Run: headless pygame with SDL's dummy video driver; simulated clock (each Clock.tick advances the game by its frame time, no real sleeping); random seed 0; keys injected as events and as key.get_pressed() state; no mouse input.
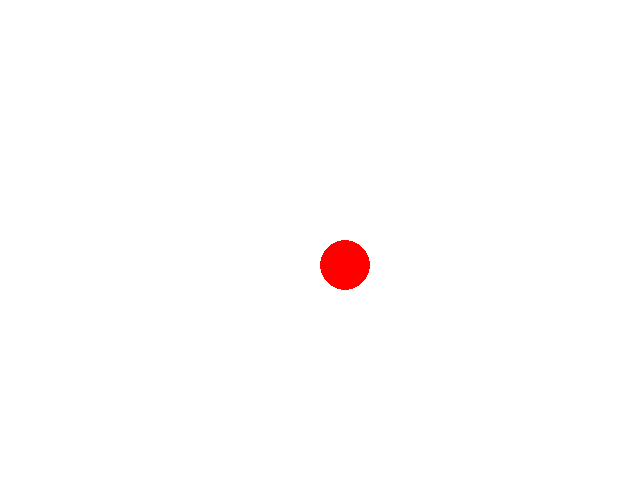
Frame 1 of 4 · flips 1–60 · no input
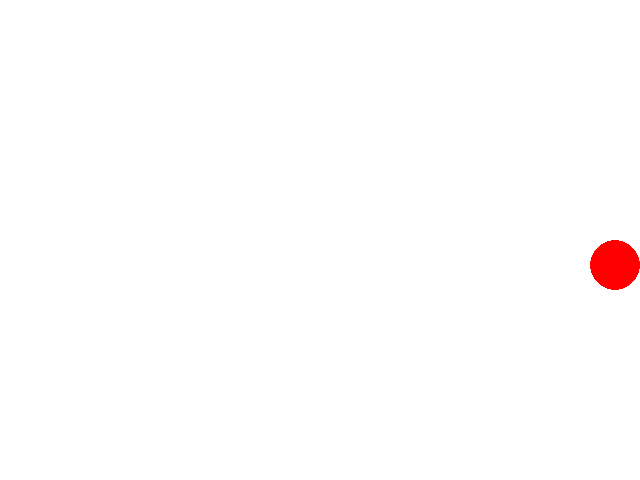
Frame 2 of 4 · flips 61–180 · tapped SPACE, RETURN · held RIGHT (→), D
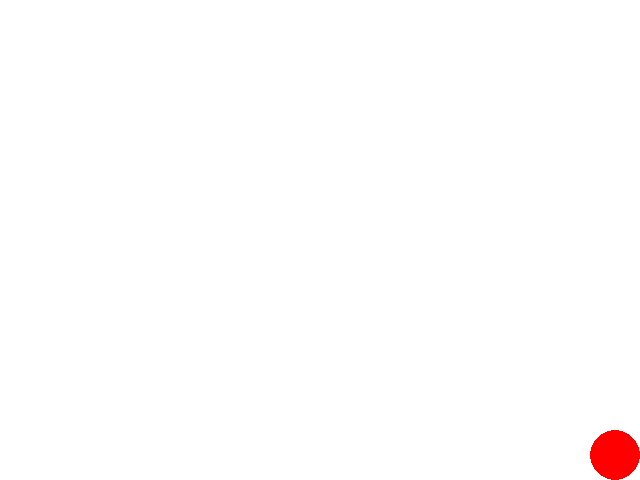
Frame 3 of 4 · flips 181–300 · held DOWN (↓), S
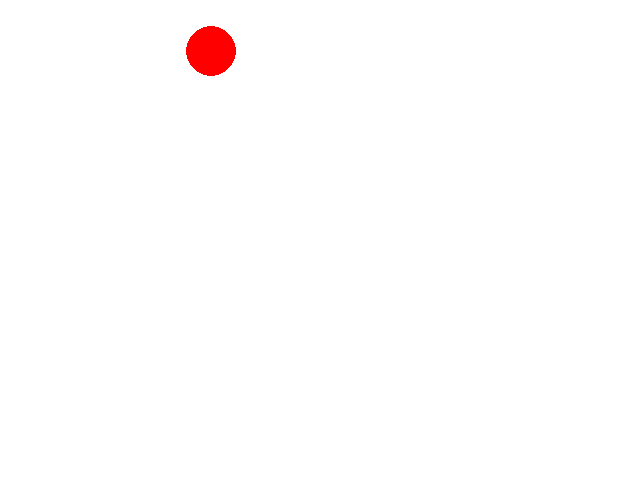
Frame 4 of 4 · flips 301–420 · held LEFT (←), A, UP (↑), W

The pygame program that drew these frames:

import pygame
import random

pygame.init()

screen = pygame.display.set_mode((640, 480))
screenrect = screen.get_rect()

background = pygame.Surface(screen.get_size())
background.fill((255, 255, 255))

background = background.convert()

screen.blit(background, (0, 0))

ballsurface = pygame.Surface((50, 50))
ballsurface.set_colorkey((0, 0, 0))
pygame.draw.circle(ballsurface, (255, 0, 0), (25 , 25), 25)
ballsurface = ballsurface.convert_alpha()
ballrect = ballsurface.get_rect()

ballx, bally = 320, 240
dx = 0
dy = 0
speed = 200 #That's for time-based movement

screen.blit(ballsurface, (ballx, bally))

mainloop = True
FPS = 60
playtime = 0.0
clock = pygame.time.Clock()

while mainloop:
    milliseconds = clock.tick(FPS) 
    seconds = milliseconds / 1000.0
    playtime += seconds

    for event in pygame.event.get():
        if event.type == pygame.QUIT: 
            mainloop = False
        elif event.type == pygame.KEYDOWN:
            if event.key == pygame.K_ESCAPE:
                mainloop = False
            elif event.key == pygame.K_LEFT: #This is for the second part of the Task 1
                ballx -= 20
            elif event.key == pygame.K_RIGHT: #It moves the ball by 20 pixels in the direction of pressed key
                ballx += 20
            elif event.key == pygame.K_UP: #You can call it "short-range teleport"
                bally -= 20
            elif event.key == pygame.K_DOWN:
                bally += 20

    screen.blit(background, (0, 0))

    pressedkeys = pygame.key.get_pressed() #And this is for normal time-based movement
    dx, dy  = 0, 0
    if pressedkeys[pygame.K_a]:
        dx -= speed
    if pressedkeys[pygame.K_d]:
        dx += speed
    if pressedkeys[pygame.K_w]:
        dy -= speed
    if pressedkeys[pygame.K_s]:
        dy += speed
    ballx += dx * seconds 
    bally += dy * seconds

    if ballx < 0: #Now it won't leave the screen
        ballx = 0
    elif ballx + ballrect.width > screenrect.width:
        ballx = screenrect.width - ballrect.width
    if bally < 0:
        bally = 0
    elif bally + ballrect.height > screenrect.height:
        bally = screenrect.height - ballrect.height
    screen.blit(ballsurface, (round(ballx, 0), round(bally, 0)))

    text = "FPS: {0:.2f}   Playtime: {1:.2f}".format(clock.get_fps(), playtime)
    pygame.display.set_caption(text)
    pygame.display.flip()

pygame.quit()
print("This game was played for {0:.2f} seconds".format(playtime))
